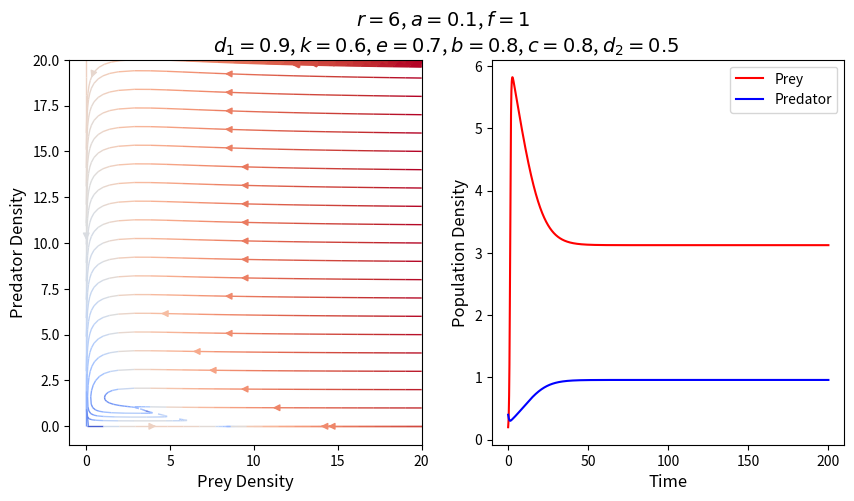

Here is the Python script that generated this plot:
import numpy as np
import matplotlib.pyplot as plt
import matplotlib.colors as mcolors
from mpl_toolkits.axes_grid1 import make_axes_locatable
import matplotlib.lines as mlines

def dx(x, y, r, k, d1, a, f, e, b):
    return x*((r*x)/((a+x)*(1+f*y))-d1-k*x)-(e*x*y)/(1+b*x)

def dy(x, y, d2, c, e, b):
    return (c*e*x*y)/(1+b*x)   - d2*y


def rk4(x0, y0, t, r, k, d1, a, f, e, b, d2, c):
    dt = 0.001
    n = int(t/dt)
    
    x = np.zeros(n)
    y = np.zeros(n)
    time = np.linspace(0, t, n)
    
    x[0], y[0] = x0, y0
    
    for i in range(1, n):
        k1x = dt * dx(x[i-1], y[i-1], r, k, d1, a, f, e, b)
        k1y = dt * dy(x[i-1], y[i-1], d2, c, e, b)
        
        k2x = dt * dx(x[i-1] + 0.5*k1x, y[i-1] + 0.5*k1y, r, k, d1, a, f, e, b)
        k2y = dt * dy(x[i-1] + 0.5*k1x, y[i-1] + 0.5*k1y, d2, c, e, b)
        
        k3x = dt * dx(x[i-1] + 0.5*k2x, y[i-1] + 0.5*k2y, r, k, d1, a, f, e, b)
        k3y = dt * dy(x[i-1] + 0.5*k2x, y[i-1] + 0.5*k2y, d2, c, e, b)
        
        k4x = dt * dx(x[i-1] + k3x, y[i-1] + k3y, r, k, d1, a, f, e, b)
        k4y = dt * dy(x[i-1] + k3x, y[i-1] + k3y, d2, c, e, b)
        
        x[i] = x[i-1] + (k1x + 2*k2x + 2*k3x + k4x) / 6
        y[i] = y[i-1] + (k1y + 2*k2y + 2*k3y + k4y) / 6
    
    return time, x, y






d1 = 0.9
d2 = 0.5
k = 0.6
e = 0.7
b = 0.8
c = 0.8

r=6
a=0.1
f=1

x0 = 0.2
y0 = 0.4

t = 200


fig, ax = plt.subplots(1, 2, figsize=(10, 5))



x = np.linspace(0, 20, 50)
y = np.linspace(0, 20, 50)
X, Y = np.meshgrid(x, y)


u = dx(X, Y, r, k, d1, a, f, e, b)
v = dy(X, Y, d2, c, e, b)

# Calculate speed
speed = np.sqrt(u**2 + v**2)


# Calculate speed min and max for normalization
speed_min = np.min(speed[speed > 0])
speed_max = np.nanmax(speed)

norm = mcolors.LogNorm(vmin=speed_min, vmax=speed_max)

    # Create streamplot for each subplot
strm = ax[0].streamplot(X, Y, u, v, color=speed, cmap='coolwarm', linewidth=1, arrowsize=1, density=0.7, norm=norm, broken_streamlines=False)

#ax[0].set_aspect('equal', adjustable='box')
ax[0].set_xlabel('Prey Density', fontsize=12)
ax[0].set_ylabel('Predator Density', fontsize=12)



time, x, y = rk4(x0, y0, t, r, k, d1, a, f, e, b, d2, c)

ax[1].plot(time, x, label='Prey', color='red')
ax[1].plot(time, y, label='Predator', color='blue')
ax[1].set_xlabel('Time',fontsize=12)
ax[1].set_ylabel('Population Density',fontsize=12)

ax[1].legend()
fig.suptitle(f"$r={r}$, $a={a}$, $f={f}$ \n $d_1 = {d1}$, $k={k}$, $e={e}$, $b={b}$, $c={c}$, $d_2 = {d2}$", fontsize=14)

plt.savefig('Phase_and_solution_case_7.pdf',dpi=300, bbox_inches='tight')


